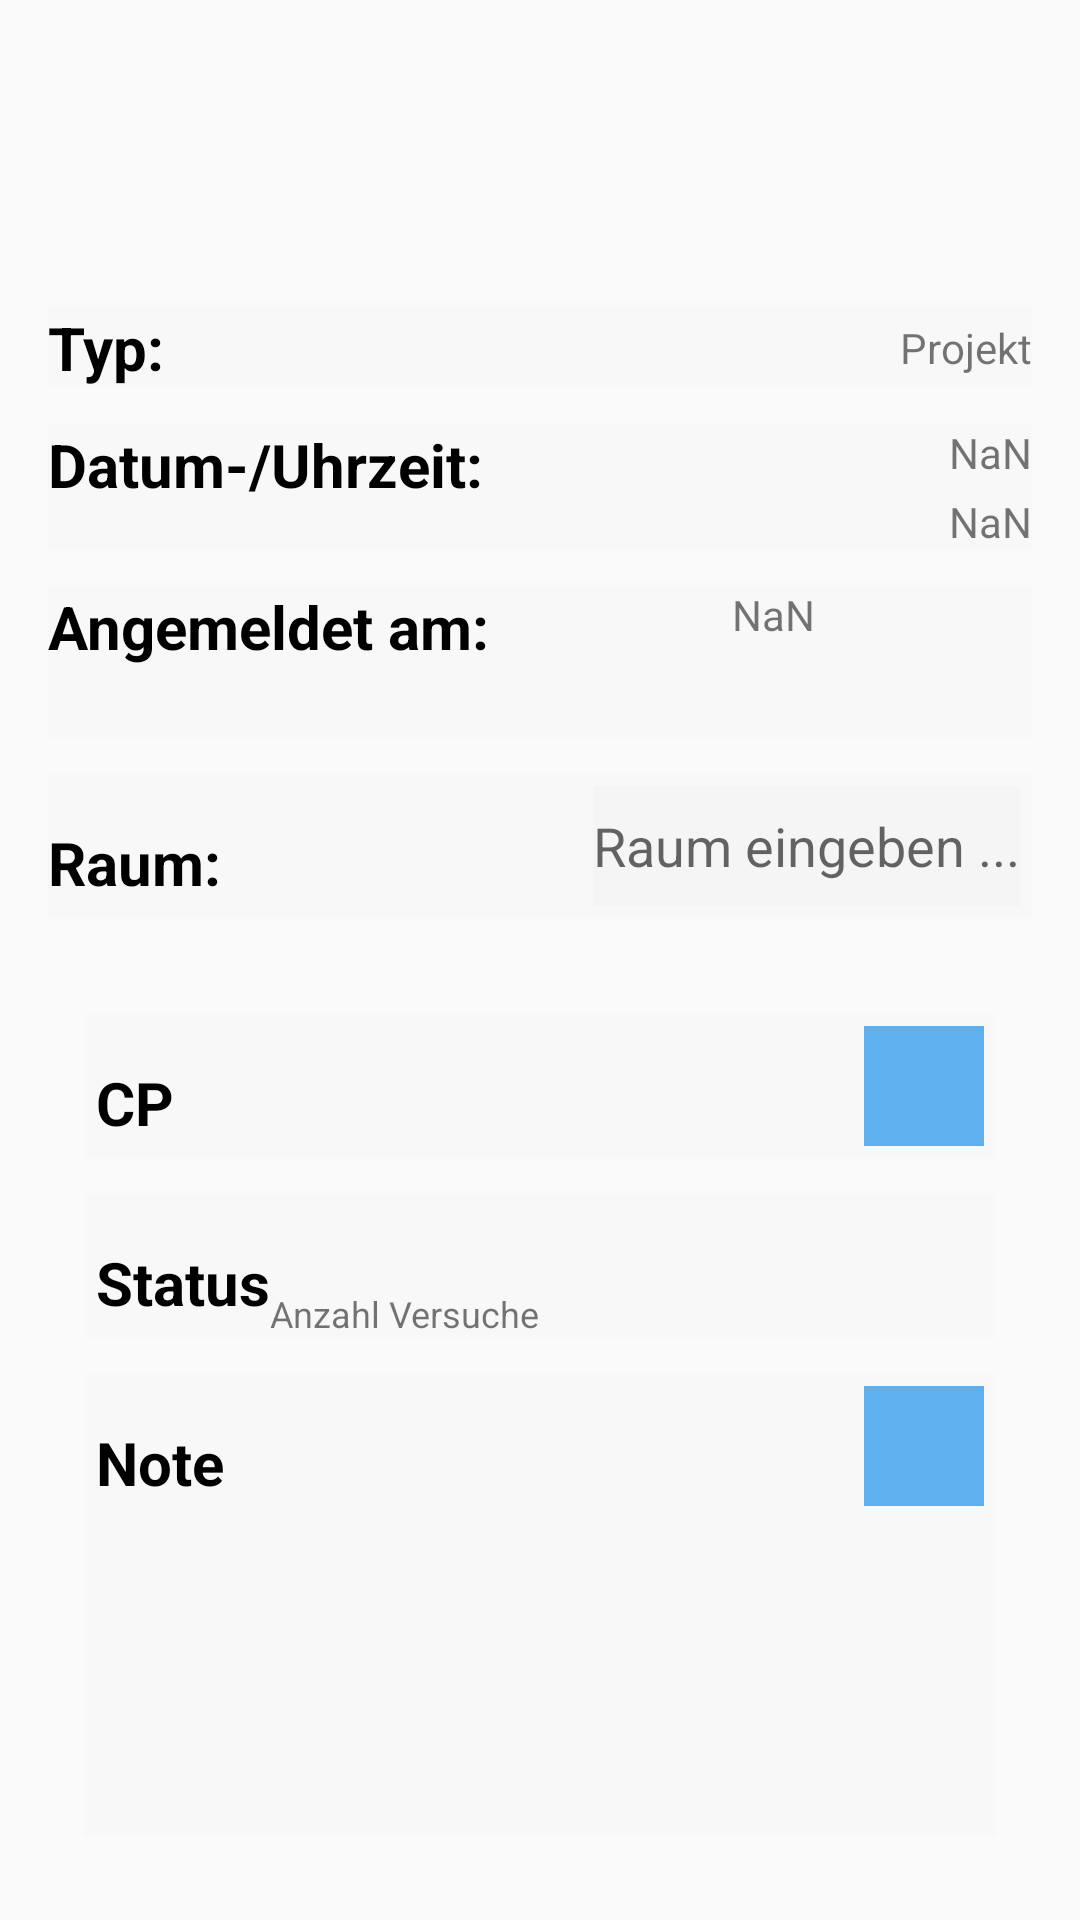

Write the Android layout XML for this screen, with the resource values it uses.
<!-- AndroidManifest.xml: application theme AppTheme -->
<!-- res/layout/information_about_enrolled_exam_view.xml -->
<?xml version="1.0" encoding="utf-8"?>
<RelativeLayout xmlns:android="http://schemas.android.com/apk/res/android"
    android:layout_width="match_parent"
    android:layout_height="match_parent"
    android:padding="@dimen/dimen_4">


    
    <TextView
        android:layout_width="match_parent"
        android:layout_height="wrap_content"
        android:layout_marginBottom="@dimen/dimen_4"
        android:layout_marginLeft="@dimen/dimen_4"
        android:layout_marginRight="@dimen/dimen_4"
        android:gravity="center_horizontal|center_vertical"

        android:lines="2"

        android:textSize="@dimen/dimen_7"
        android:textColor="@color/black"
        android:textStyle="bold"

        android:id="@+id/informationAboutEnrolledExam_textView_headLine"/>


    
    <RelativeLayout
        style="@style/relativeLayout_infoEnrolled"
        android:layout_below="@+id/informationAboutEnrolledExam_textView_headLine"
        android:id="@+id/informationAboutEnrolledExam_relative_type">

        <TextView
           style="@style/textView_enrolledLeftColumn"
            android:text="@string/type"/>

        <TextView
            style="@style/textView_enrolledRightColumn"
            android:layout_marginTop="@dimen/dimen_1"
            android:text="Projekt"
            android:id="@+id/informationAboutEnrolledExam_textView_typeContent"/>
    </RelativeLayout>

    
    <RelativeLayout
        style="@style/relativeLayout_infoEnrolled"
        android:layout_below="@+id/informationAboutEnrolledExam_relative_type"
        android:id="@+id/informationAboutEnrolledExam_relative_date_time">

        <TextView
            style="@style/textView_enrolledLeftColumn"

            android:text="@string/dateTime"/>

        <TextView
            style="@style/textView_enrolledRightColumn"
            android:text="NaN"
            android:layout_marginBottom="@dimen/dimen_1"
            android:id="@+id/informationAboutEnrolledExam_textView_date"/>

        <TextView
            style="@style/textView_enrolledRightColumn"
            android:layout_below="@+id/informationAboutEnrolledExam_textView_date"
            android:text="NaN"
            android:id="@+id/informationAboutEnrolledExam_textView_time">

        </TextView>

    </RelativeLayout>

    
    <RelativeLayout
        style="@style/relativeLayout_infoEnrolled"
        android:layout_below="@+id/informationAboutEnrolledExam_relative_date_time"
        android:id="@+id/informationAboutEnrolledExam_relative_enrolled">

        <TextView
            style="@style/textView_enrolledLeftColumn"
            android:lines="2"
            android:text="@string/enrolledAt"
            android:id="@+id/textView_enrolledAt"/>

        <TextView
            style="@style/textView_enrolledRightColumn"
            android:layout_width="@dimen/dimen_25"
            android:text="NaN"
            android:id="@+id/informationAboutEnrolledExam_textView_examSubscribedDateTime"/>
    </RelativeLayout>


    
    <RelativeLayout
        style="@style/relativeLayout_infoEnrolled"
        android:layout_below="@+id/informationAboutEnrolledExam_relative_enrolled"
        android:id="@+id/informationAboutEnrolledExam_relative_room">

        <TextView
            style="@style/textView_enrolledLeftColumn"
            android:layout_marginTop="@dimen/dimen_4"
            android:text="@string/room"/>


        <EditText
            android:layout_width="wrap_content"
            android:layout_height="@dimen/dimen_10"

            android:layout_alignParentRight="true"
            android:layout_marginTop="@dimen/dimen_1"
            android:layout_marginRight="@dimen/dimen_1"
            android:layout_marginBottom="@dimen/dimen_1"

            android:gravity="center"

            android:background="@color/light_gray"
            android:editable="false"

            android:imeOptions="actionDone"

            android:hint="@string/inputRoom"
            android:id="@+id/informationAboutEnrolledExam_editText_room"/>
    </RelativeLayout>


    
    <RelativeLayout
        style="@style/relativeLayout_infoEnrolled"
        android:layout_below="@+id/informationAboutEnrolledExam_relative_room"
        android:layout_marginLeft="@dimen/dimen_3"
        android:layout_marginRight="@dimen/dimen_3"
        android:layout_marginTop="@dimen/dimen_5"
        android:id="@+id/informationAboutEnrolledExam_relative_cp">

        <TextView
            style="@style/textView_enrolledLeftColumn"
            android:layout_marginTop="@dimen/dimen_4"
            android:layout_marginLeft="@dimen/dimen_1"
            android:text="@string/cp"/>

        <TextView
            android:layout_width="@dimen/dimen_10"
            android:layout_height="@dimen/dimen_10"

            android:layout_marginTop="@dimen/dimen_1"
            android:layout_marginRight="@dimen/dimen_1"
            android:layout_marginBottom="@dimen/dimen_1"
            android:layout_alignParentRight="true"


            android:gravity="center"
            android:textColor="@color/black"
            android:textSize="@dimen/dimen_5"

            android:background="@color/light_blue"

            android:id="@+id/informationAboutEnrolledExam_textView_cp"/>

    </RelativeLayout>



    
    <RelativeLayout
        style="@style/relativeLayout_infoEnrolled"
        android:layout_height="@dimen/dimen_12"




        android:layout_marginLeft="@dimen/dimen_3"
        android:layout_marginRight="@dimen/dimen_3"

        android:layout_below="@+id/informationAboutEnrolledExam_relative_cp"
        android:id="@+id/informationAboutEnrolledExam_relative_state">

        <TextView
            style="@style/textView_enrolledLeftColumn"
            android:layout_marginTop="@dimen/dimen_4"
            android:layout_marginLeft="@dimen/dimen_1"

            android:text="@string/status"
            android:id="@+id/textView_state"/>


        <TextView
            android:layout_width="wrap_content"
            android:layout_height="wrap_content"
            android:text="Anzahl Versuche"
            android:textSize="@dimen/dimen_3"
            android:layout_alignParentBottom="true"
            android:layout_toRightOf="@id/textView_state"/>



        <View
            android:layout_width="@dimen/dimen_10"
            android:layout_height="@dimen/dimen_10"

            android:layout_marginTop="@dimen/dimen_1"
            android:layout_marginRight="@dimen/dimen_1"
            android:layout_marginBottom="@dimen/dimen_1"
            android:layout_alignParentRight="true"

            android:background="@drawable/border_passed_second"

            android:id="@+id/informationAboutEnrolledExam_view_state">

        </View>

        <ImageButton
            android:layout_width="wrap_content"
            android:layout_height="wrap_content"
            android:src="@drawable/info_32x32"

            android:layout_alignParentBottom="true"
            android:layout_toLeftOf="@+id/informationAboutEnrolledExam_view_state"
            android:background="@null"

            android:id="@+id/informationAboutEnrolledExam_imageButton_info">
        </ImageButton>

    </RelativeLayout>


    
    <RelativeLayout
        style="@style/relativeLayout_infoEnrolled"
        android:layout_marginLeft="@dimen/dimen_3"
        android:layout_marginRight="@dimen/dimen_3"
        android:layout_below="@+id/informationAboutEnrolledExam_relative_state"

        android:id="@+id/informationAboutEnrolledExam_relative_note">

        <TextView
            style="@style/textView_enrolledLeftColumn"
            android:layout_marginTop="@dimen/dimen_4"
            android:layout_marginLeft="@dimen/dimen_1"
            android:text="@string/note"
            android:id="@+id/informationAboutEnrolledExam_textView_note"/>


        <EditText
            android:layout_width="@dimen/dimen_10"
            android:layout_height="@dimen/dimen_10"

            android:layout_marginTop="@dimen/dimen_1"
            android:layout_marginRight="@dimen/dimen_1"
            android:layout_marginBottom="@dimen/dimen_1"
            android:layout_alignParentRight="true"

            android:gravity="center"

            android:textStyle="bold"
            android:editable="false"

            android:imeOptions="actionDone"

            android:background="@color/light_blue"
            android:id="@+id/informationAboutEnrolledExam_editText_note"/>

        <TextView
            android:layout_width="wrap_content"
            android:layout_height="wrap_content"
            android:layout_toLeftOf="@id/informationAboutEnrolledExam_editText_note"
            android:layout_alignParentBottom="true"
            android:layout_marginRight="@dimen/dimen_1"
            android:layout_marginBottom="@dimen/dimen_1"
            android:text="Note eingeben!!!"
            android:visibility="invisible"
            android:textStyle="bold"
            android:textColor="@color/red"
            android:id="@+id/textView_propmptInputNote"/>

    </RelativeLayout>




</RelativeLayout>
<!-- resources referenced by this layout -->
<resources>
  <color name="black">#000000</color>
  <color name="light_blue">#ff5eb0ee</color>
  <color name="light_gray">#f5f5f5</color>
  <color name="red">#ee2e10</color>
  <dimen name="dimen_1">4dp</dimen>
  <dimen name="dimen_10">40dp</dimen>
  <dimen name="dimen_12">48dp</dimen>
  <dimen name="dimen_25">100dp</dimen>
  <dimen name="dimen_3">12dp</dimen>
  <dimen name="dimen_4">16dp</dimen>
  <dimen name="dimen_5">20dp</dimen>
  <dimen name="dimen_7">28dp</dimen>
  <string name="cp">CP</string>
  <string name="dateTime">Datum-/Uhrzeit:</string>
  <string name="enrolledAt">Angemeldet am:</string>
  <string name="inputRoom">Raum eingeben ...</string>
  <string name="note">Note</string>
  <string name="room">Raum:</string>
  <string name="status">Status</string>
  <string name="type">Typ:</string>
  <style name="relativeLayout_infoEnrolled">
          <item name="android:layout_width">wrap_content</item>
          <item name="android:layout_height">wrap_content</item>
          <item name="android:layout_marginBottom">@dimen/dimen_3</item>
          <item name="android:background">@color/white</item>
      </style>
  <style name="textView_enrolledLeftColumn">
          <item name="android:layout_width">wrap_content</item>
          <item name="android:layout_height">wrap_content</item>
          <item name="android:textSize">@dimen/dimen_5</item>
          <item name="android:textStyle">bold</item>
          <item name="android:textColor">@color/black</item>
      </style>
  <style name="textView_enrolledRightColumn">
          <item name="android:layout_width">wrap_content</item>
          <item name="android:layout_height">wrap_content</item>
          <item name="android:layout_alignParentRight">true</item>
      </style>
  <style name="AppTheme" parent="Theme.AppCompat.Light.DarkActionBar">
          <item name="android:windowActionBar">true</item>
          
      </style>
  <color name="white">#f8f8f8</color>
</resources>
